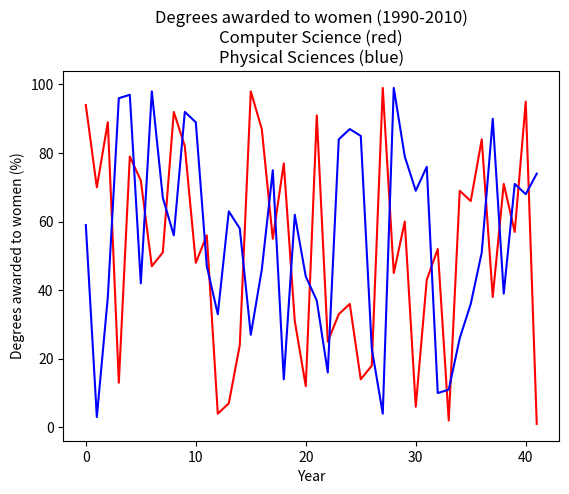

This chart was generated by the following Python code:
import matplotlib.pyplot as plt
import random

a = 1970
b = 2012
year =  ([i for i in range(b - a)])

computer_science = random.sample(range(1, 100), (b-a))
physical_science = random.sample(range(1, 100), (b-a))
print (computer_science)
print ('--------------------------------------------')
print (physical_science)

# Plot the % of degrees awarded to women in Computer Science and the Physical Sciences

plt.plot(year, computer_science, color='red')
plt.plot(year, physical_science, color='blue')

# Add the axis labels
plt.xlabel('Year')
plt.ylabel('Degrees awarded to women (%)')

# Set the x-axis range
#plt.xlim(a, b)

# Set the y-axis range
#plt.ylim(a, b)

# Add a title and display the plot
plt.title('Degrees awarded to women (1990-2010)\nComputer Science (red)\nPhysical Sciences (blue)')
plt.show()

# Save the image as 'xlim_and_ylim.png'
# plt.savefig('xlim_and_ylim.png')
